Run: headless pygame with SDL's dummy video driver; simulated clock (each Clock.tick advances the game by its frame time, no real sleeping); random seed 0; keys injected as events and as key.get_pressed() state; mouse plan: one left click at the window centre at the start of phase 2, then a move to the lower-right quarter at the start of phase 3.
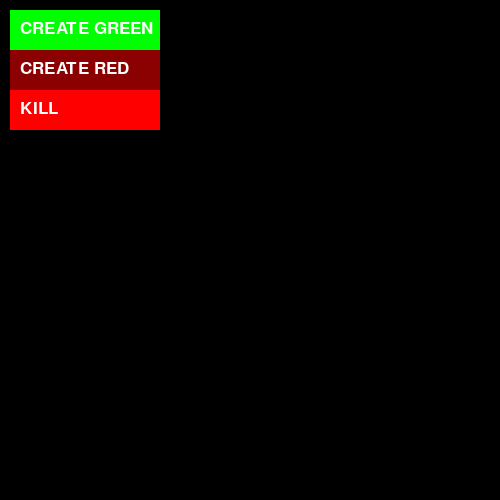
Frame 1 of 4 · flips 1–60 · no input
Frame 2 of 4 · flips 61–180 · clicked the window centre · tapped SPACE, RETURN · held RIGHT (→), D · screen unchanged from frame 1, image omitted
Frame 3 of 4 · flips 181–300 · moved the mouse to the lower-right quarter · held DOWN (↓), S · screen unchanged from frame 2, image omitted
Frame 4 of 4 · flips 301–420 · held LEFT (←), A, UP (↑), W · screen unchanged from frame 3, image omitted

The pygame program that drew these frames:

import pygame
import random

# this class is a container for 
# our game state and all the sprites
class Game:
    def __init__(self, font):
        self.font = font
        # currently we have 2 states: RUNNING and SELECT_POSITION
        self.state = 'RUNNING'

        # a sprite group for all sprites (+ UI)
        self.sprites = pygame.sprite.Group()

        # a sprite group for all game objects (- UI)
        self.actors = pygame.sprite.Group()
        self.callback = None

    def update(self, events, dt):
        for event in events:
            if event.type == pygame.MOUSEBUTTONDOWN:

                # if we're in SELECT_POSITION, a mouse click will
                # change the game state back to RUNNING
                # we pass the mouse position to the callback
                # so the action actually happens
                if self.state == 'SELECT_POSITION' and self.callback:
                    self.callback(event.pos)
                    self.state = 'RUNNING'

        # just update the sprites
        self.sprites.update(events, dt)

    def draw(self, screen):
        # usually, the background is black, but to give the player 
        # a visual clue that they have to do something, let's change
        # it to grey when we're in the SELECT_POSITION mode
        screen.fill(pygame.Color('black' if self.state == 'RUNNING' else 'grey'))

        # just draw all the sprites
        self.sprites.draw(screen)

        # just some info text for the player
        if self.state == 'SELECT_POSITION':
            screen.blit(self.font.render('Select a position', True, pygame.Color('black')), (150, 400))

    # a button can call this function when the action that should be invoked
    # needs a position that the player has to choose
    def select_position(self, callback):
        self.state = 'SELECT_POSITION'
        self.callback = callback

# just a little square guy that walks around the screen
# nothing special happens here
class WalkingRect(pygame.sprite.Sprite):
    def __init__(self, pos, color, game):
        super().__init__(game.sprites, game.actors)
        self.image = pygame.Surface((32, 32))
        self.image.fill(pygame.Color(color))
        self.rect = self.image.get_rect(center=pos)
        self.pos = pygame.Vector2(pos)
        self.direction = pygame.Vector2(random.choice([-1,0,1]), random.choice([-1,1])).normalize()

    def update(self, events, dt):
        self.pos += self.direction * dt/10
        self.rect.center = self.pos
        if random.randint(0, 100) < 10:
            self.direction = pygame.Vector2(random.choice([-1,0,1]), random.choice([-1,1])).normalize()

# the actuall Button class
# it takes an action that is invoked when the player clicks it
class Button(pygame.sprite.Sprite):
    def __init__(self, pos, color, text, game, action):
        super().__init__(game.sprites)
        self.color = color
        self.action = action
        self.game = game
        self.text = text
        self.image = pygame.Surface((150, 40))
        self.rect = self.image.get_rect(topleft=pos)
        self.fill_surf(self.color)

    def fill_surf(self, color):
        self.image.fill(pygame.Color(color))
        self.image.blit(self.game.font.render(self.text, True, pygame.Color('White')), (10, 10))

    def update(self, events, dt):

        # the player can only use the button when the game is in the RUNNING state
        if self.game.state != 'RUNNING':
            self.fill_surf('darkgrey')
            return

        self.fill_surf(self.color)
        for event in events:
            if event.type == pygame.MOUSEBUTTONDOWN:
                if self.rect.collidepoint(event.pos):
                    # if the player clicked the button, the action is invoked
                    self.action(self.game)

def main():
    pygame.init()
    screen = pygame.display.set_mode((500, 500))
    screen_rect = screen.get_rect()
    font = pygame.font.SysFont(None, 26)
    clock = pygame.time.Clock()

    game = Game(font)

    # the action for the green button
    # when invoked, as the game for the player
    # to select a position, and spawn a green
    # guy at that position
    def green_action(game_obj):
        def create_green(pos):
            WalkingRect(pos, 'green', game_obj)
        game_obj.select_position(create_green)

    # the same but spawn a red guy instead
    def red_action(game_obj):
        def create_red(pos):
            WalkingRect(pos, 'darkred', game_obj)
        game_obj.select_position(create_red)

    Button((10, 10), 'green', 'CREATE GREEN', game, green_action)
    Button((10, 50), 'darkred', 'CREATE RED', game, red_action)

    # a button to kill all guys
    # just to show how generic our buttons are
    Button((10, 90), 'red', 'KILL', game, lambda game_obj: [x.kill() for x in game_obj.actors])

    # classic boring main loop
    # just updates and draws the game
    dt = 0
    while True:
        events = pygame.event.get()
        for e in events:
            if e.type == pygame.QUIT:
                return

        game.update(events, dt)
        game.draw(screen)

        pygame.display.flip()
        dt = clock.tick(60)

if __name__ == '__main__':
    main()
